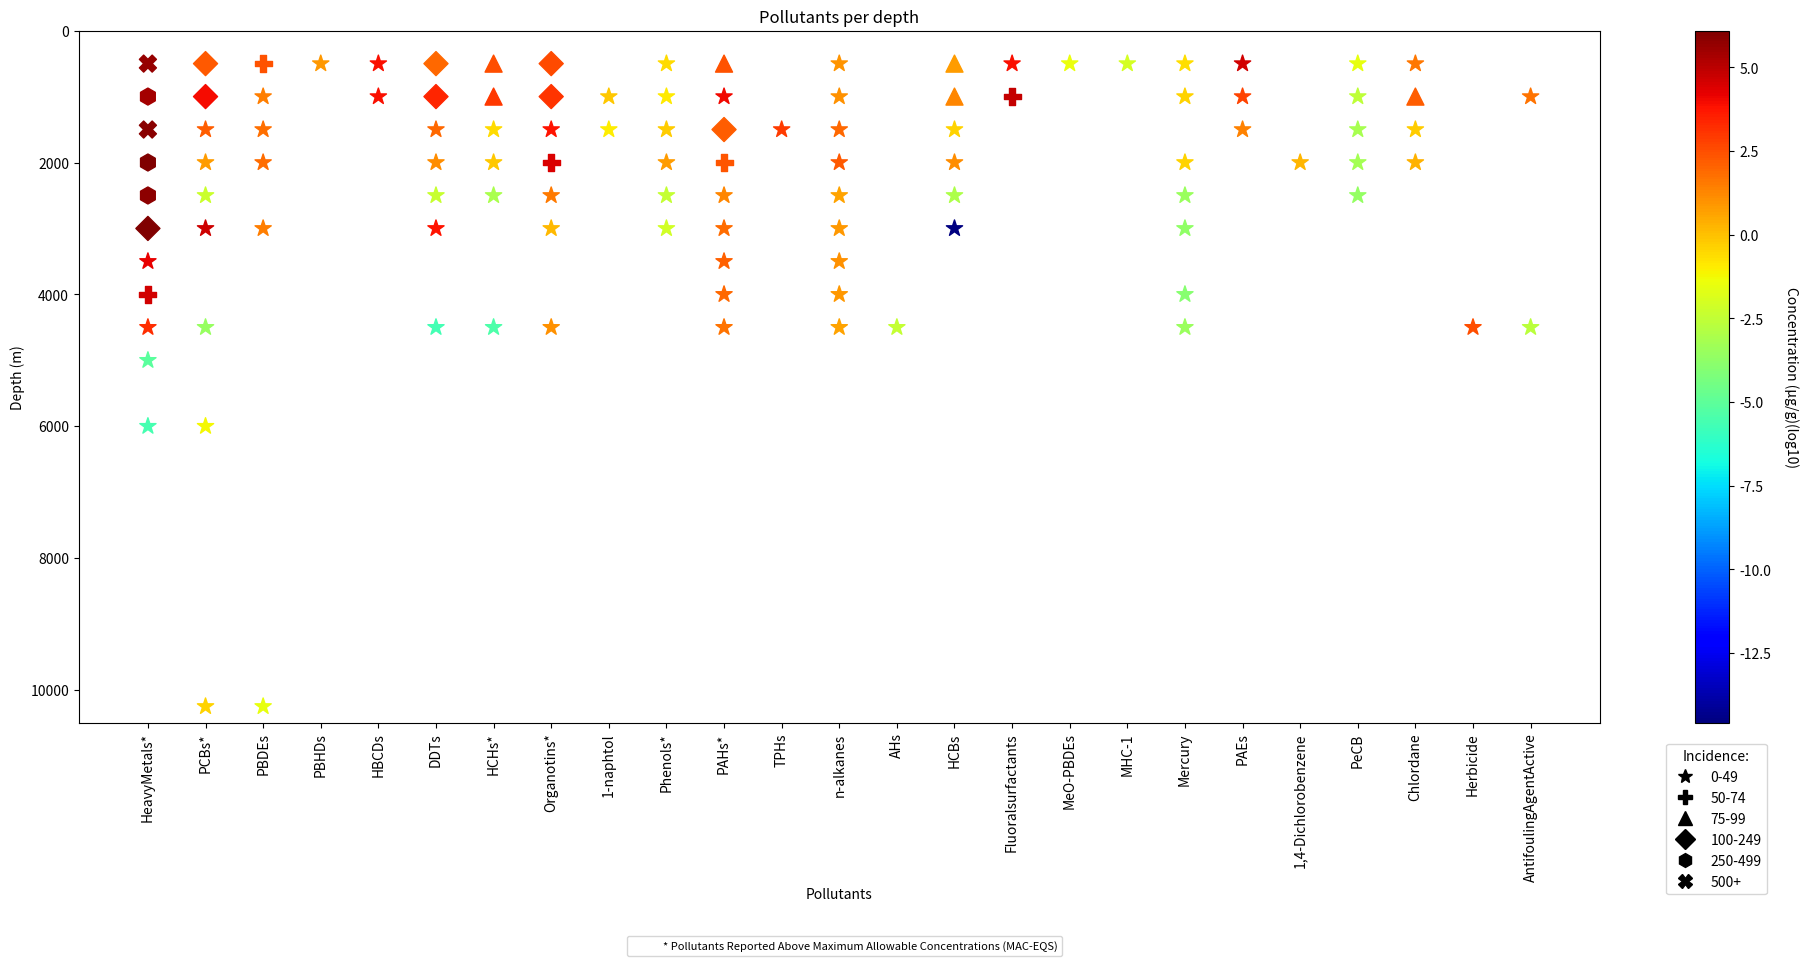

Python code for this plot:
import matplotlib.pyplot as plt
from matplotlib import cm
from matplotlib.colors import ListedColormap, LinearSegmentedColormap
import numpy as np
import matplotlib.lines as mlines

def mscatter(x,y,ax=None, m=None, **kw):
    import matplotlib.markers as mmarkers
    if not ax: ax=plt.gca()
    sc = ax.scatter(x,y,**kw)
    if (m is not None) and (len(m)==len(x)):
        paths = []
        for marker in m:
            if isinstance(marker, mmarkers.MarkerStyle):
                marker_obj = marker
            else:
                marker_obj = mmarkers.MarkerStyle(marker)
            path = marker_obj.get_path().transformed(
                        marker_obj.get_transform())
            paths.append(path)
        sc.set_paths(paths)
    return sc

data = """
HeavyMetals* 500 5.629849616 X
HeavyMetals* 1000    5.408656593 h
HeavyMetals* 1500    5.884519664 X
HeavyMetals* 2000    6.100197231 h
HeavyMetals*	2500	5.809141788 h
HeavyMetals*	3000	6.038920558 D
HeavyMetals*	3500	4.230805886 *
HeavyMetals*	4000	4.582201059 P
HeavyMetals*	4500	3.249596036 *
HeavyMetals*	5000	-5.066210465    *
HeavyMetals*	6000	-5.608063288    *
PCBs* 	500	2.254600818 D
PCBs* 	1000	3.937874579 D
PCBs* 	1500	2.17498928  *
PCBs* 	2000	0.837652189 *
PCBs* 	2500	-2.246416819    *
PCBs* 	3000	4.688419822 *
PCBs* 	4500	-3.568266439    *
PCBs* 	6000	-1.18183697 *
PCBs* 	10250	-0.389851072    *
PBDEs	500 2.461000814 P
PBDEs	1000  1.493355704   *
PBDEs	1500  1.761859082   *
PBDEs	2000  1.840832867   *
PBDEs	3000	1.414978359 *
PBDEs	10250	-1.540004744    *
PBHDs	500	0.87909588  *
HBCDs	500 3.850652361 *
HBCDs 1000  3.913252084 *
DDTs	500	1.942180843 D
DDTs	1000	3.372860061 D
DDTs	1500	1.898705896 *
DDTs	2000	1.102650113 *
DDTs	2500	-2.338187314    *
DDTs	3000	3.820857989 *
DDTs	4500	-5.632644079    *
HCHs*	500	2.479679546 ^
HCHs*	1000	3.004977338 ^
HCHs*	1500	-0.53153451 *
HCHs*	2000	-0.196228886    *
HCHs*	2500	-3.055517328    *
HCHs*	4500	-5.393618635    *
Organotins*	500	2.606679602 D
Organotins*	1000	3.09168633  D
Organotins*	1500	3.827635276 *
Organotins*	2000	4.404245846 P
Organotins*	2500	1.55914565  *
Organotins*	3000	0.13893394  *
Organotins*	4500	1.053517094 *
1-naphtol   1000    -0.128427064    *
1-naphtol   1500    -0.967784297    *
Phenols*	500	-0.56093812 *
Phenols*	1000	-0.859821297    *
Phenols*	1500	-0.283563374    *
Phenols*	2000	0.815551818 *
Phenols*	2500	-2.419129308    *
Phenols*	3000	-2.06694679 *
PAHs*	500	2.394391103 ^
PAHs*	1000	4.066070199 *
PAHs*	1500	2.160869146 D
PAHs*	2000	2.376127279 P
PAHs*	2500	1.274952916 *
PAHs*	3000	1.823221813 *
PAHs*	3500	2.061839477 *
PAHs*	4000	1.92116655  *
PAHs*	4500	1.691965917 *
TPHs	1500	2.924795996 *
n-alkanes	500	0.982461686 *
n-alkanes	1000	1.064809201 *
n-alkanes	1500	1.93842465  *
n-alkanes	2000	2.233678552 *
n-alkanes	2500	0.619184043 *
n-alkanes	3000	0.900367129 *
n-alkanes	3500	1.041787319 *
n-alkanes	4000	0.892094603 *
n-alkanes	4500	0.669316881 *
AHs	4500	-2.462936857    *
HCBs	500	0.837054711 ^
HCBs	1000	1.258719154 ^
HCBs	1500	-0.4308837  *
HCBs	2000	1.089361373 *
HCBs	2500	-2.954677021    *
HCBs	3000	-14.58982553    *
Fluoralsurfactants	500	3.907765962 *
Fluoralsurfactants	1000	4.832728432 P
MeO-PBDEs	500	-1.450996738    *
MHC-1	500	-1.987162775    *
Mercury	500	-0.676443691    *
Mercury	1000	-0.409696214    *
Mercury	2000	-0.434607024    *
Mercury	2500	-3.447331784    *
Mercury	3000	-3.7000571  *
Mercury	4000	-4.001087096    *
Mercury	4500	-3.447331784    *
PAEs	500	4.573911969 *
PAEs	1000	2.732394242 *
PAEs	1500	1.354108439 *
1,4-Dichlorobenzene	2000	0.279210513 *
PeCB	500	-1.566870482    *
PeCB	1000	-2.598599459    *
PeCB	1500	-3.180456064    *
PeCB	2000	-3.236572006    *
PeCB	2500	-3.638272164    *
Chlordane	500	1.653453721 *
Chlordane	1000	2.150034266 ^
Chlordane	1500	-0.207608311    *
Chlordane	2000	0.31523541  *
Herbicide	4500	2.489677304 *
AntifoulingAgentActive	1000	1.730638563 *
AntifoulingAgentActive	4500    -2.657577319    *
""".split('\n')

tlist = []
ylist = []
clist = []
dlist = []

for s in data:
    if s:
        t, y, c, d = s.split()
        y = float(y)
        c = float(c)
        tlist.append(t)
        ylist.append(y)
        clist.append(c)
        dlist.append(d)

plt.title('Pollutants per depth')
plt.xlabel("Pollutants")
plt.ylabel('Depth (m)')

scatter = mscatter(tlist, ylist, c=clist, m=dlist, s=150, cmap="jet")

plt.ylim(10500, 0)
cbar = plt.colorbar(scatter)
cbar.set_label("Concentration (μg/g)(log10)", rotation=270, labelpad=20)

incidence25 = mlines.Line2D([], [], color="black", marker="*", linestyle="None", markersize="10", label="0-49")
incidence50 = mlines.Line2D([], [], color="black", marker="P", linestyle="None", markersize="10", label="50-74")
incidence75 = mlines.Line2D([], [], color="black", marker="^", linestyle="None", markersize="10", label="75-99")
incidence100 = mlines.Line2D([], [], color="black", marker="D", linestyle="None", markersize="10", label="100-249")
incidence250 = mlines.Line2D([], [], color="black", marker="h", linestyle="None", markersize="10", label="250-499")
incidence500 = mlines.Line2D([], [], color="black", marker="X", linestyle="None", markersize="10", label="500+")
incidenceExplanation = mlines.Line2D([], [], color="black", marker="None", linestyle="None", markersize="10", label="* Pollutants Reported Above Maximum Allowable Concentrations (MAC-EQS)")
legend1 = plt.legend(handles=[incidence25, incidence50, incidence75, incidence100, incidence250, incidence500], title="Incidence:", bbox_to_anchor=(0.61, -0.53, 0.5, 0.5), loc='best', borderaxespad=0.)
plt.legend(handles=[incidenceExplanation], bbox_to_anchor=(0.65, -0.3), fontsize=8)
plt.gca().add_artist(legend1)

plt.xticks(rotation=90)
plt.gcf().set_size_inches(20, 10)
plt.tight_layout()
plt.show()